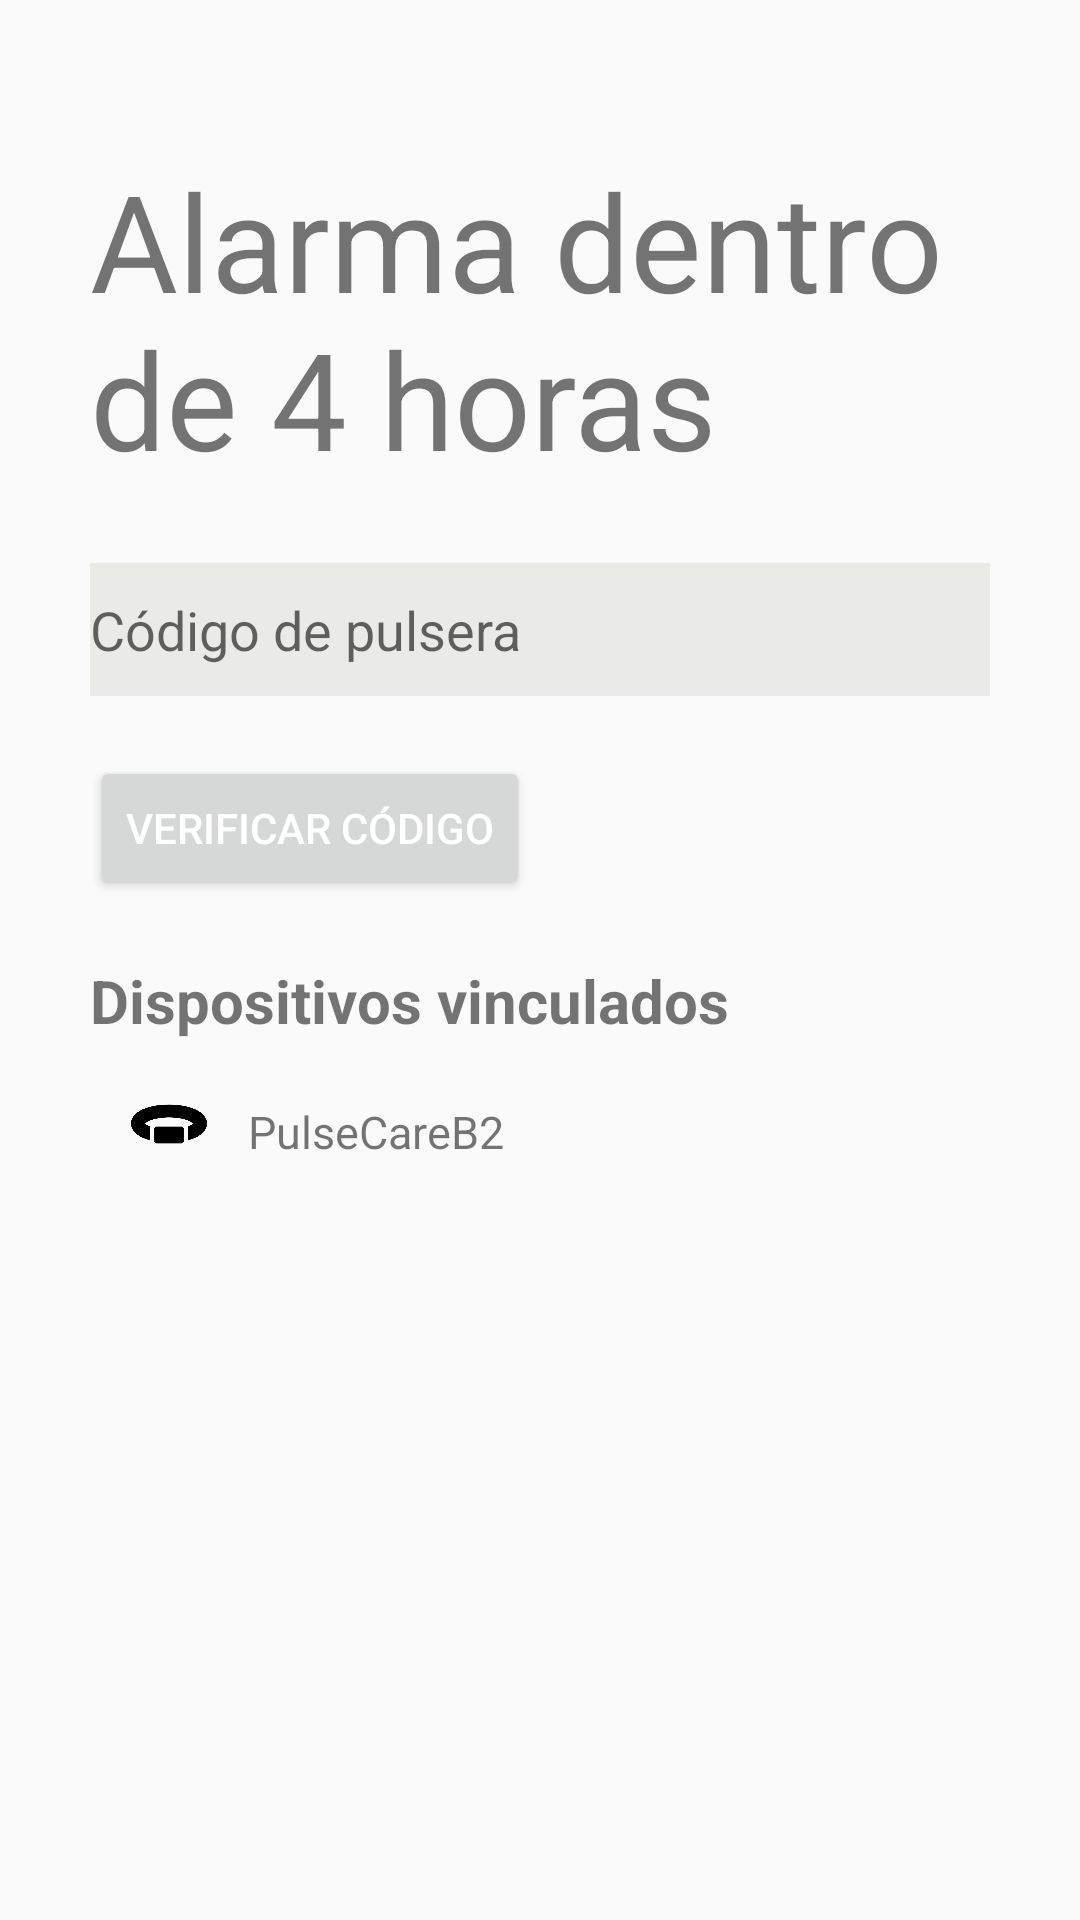

The Android layout XML behind this screen, and the referenced resources:
<!-- AndroidManifest.xml: application theme Theme.PulseCare -->
<!-- res/layout/activity_tercer.xml -->
<?xml version="1.0" encoding="utf-8"?>
<LinearLayout xmlns:android="http://schemas.android.com/apk/res/android"
    xmlns:app="http://schemas.android.com/apk/res-auto"
    xmlns:tools="http://schemas.android.com/tools"
    android:id="@+id/main"
    android:layout_width="match_parent"
    android:layout_height="match_parent"
    android:orientation="vertical"
    tools:context=".tercerActivity"
    >

    <LinearLayout
        android:layout_width="match_parent"
        android:layout_height="wrap_content"
        android:orientation="vertical"
        android:layout_margin="30dp">

        <TextView
            android:layout_width="wrap_content"
            android:layout_height="wrap_content"
            android:paddingTop="20dp"
            android:text="Alarma dentro de 4 horas"
            android:textSize="45sp"
            android:layout_marginBottom="25dp"/>

        <EditText
            android:id="@+id/editTextMedicamentos"
            android:layout_width="match_parent"
            android:layout_height="wrap_content"
            android:hint="Código de pulsera"
            android:background="#EAEBE6"
            android:paddingTop="10dp"
            android:paddingBottom="10dp"/>

        <Button
            android:id="@+id/vincular"
            android:layout_width="wrap_content"
            android:layout_height="wrap_content"

            android:layout_marginTop="20dp"
            android:text="Verificar código"
            android:textColor="#FFFFFF" />

        <TextView
            android:layout_width="wrap_content"
            android:layout_height="wrap_content"
            android:paddingTop="20dp"
            android:text="Dispositivos vinculados"
            android:textStyle="bold"
            android:textSize="20sp" />

        <LinearLayout
            android:layout_width="match_parent"
            android:layout_height="wrap_content"
            android:weightSum="6">

            <ImageView
                android:layout_width="11dp"
                android:layout_height="match_parent"
                android:layout_weight="1"
                android:paddingTop="15dp"
                android:src="@drawable/brazalete" />

            <TextView
                android:layout_width="0dp"
                android:layout_height="wrap_content"
                android:layout_weight="3.5"
                android:paddingTop="20dp"
                android:text="PulseCareB2"
                android:textSize="15sp" />

            <ImageView
                android:layout_width="38dp"
                android:layout_height="match_parent"
                android:layout_weight="0.1"
                android:src="@drawable/cheque"
                android:paddingTop="15dp"/>

        </LinearLayout>
    </LinearLayout>


</LinearLayout>
<!-- resources referenced by this layout -->
<resources>
  <!-- drawable brazalete: png bitmap (drawable, 9572 bytes) -->
  <style name="Theme.PulseCare" parent="Base.Theme.PulseCare" />
  <style name="Base.Theme.PulseCare" parent="Theme.AppCompat.Light.NoActionBar">
          
          
  
          
      </style>
</resources>
